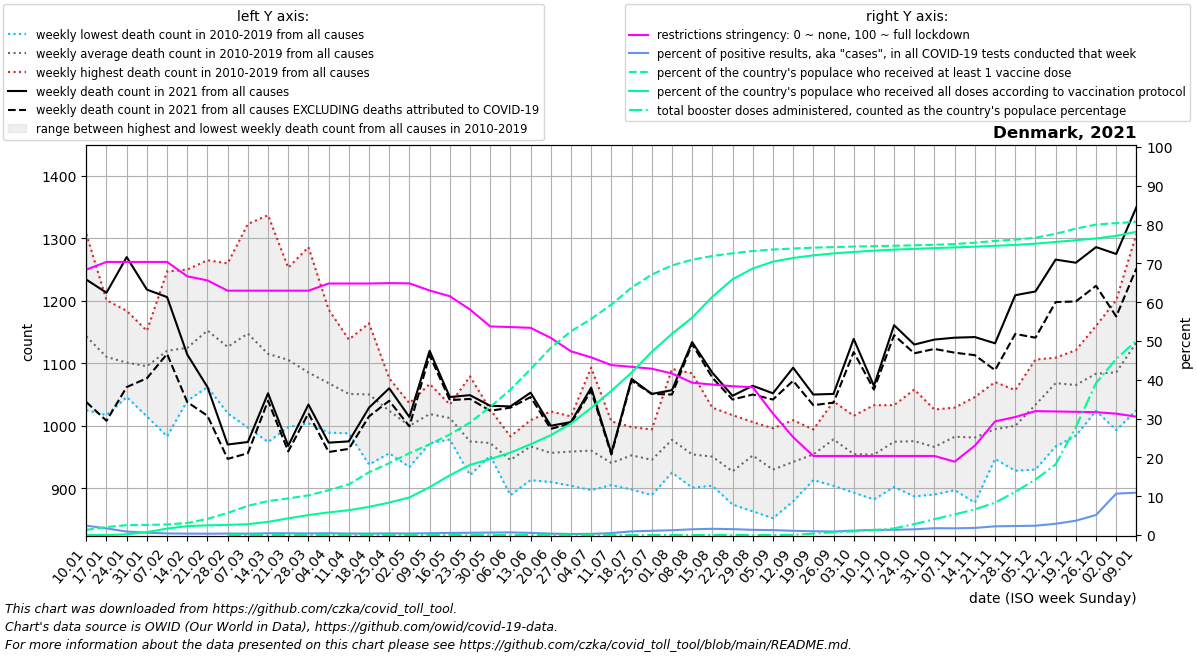

The data file committed next to this chart (first rows):
date, location, time_unit, time, deaths_2010_all_ages, deaths_2011_all_ages, deaths_2012_all_ages, deaths_2013_all_ages, deaths_2014_all_ages, deaths_2015_all_ages, deaths_2016_all_ages, deaths_2017_all_ages, deaths_2018_all_ages, deaths_2019_all_ages, deaths_2020_all_ages, deaths_2021_all_ages, deaths_2022_all_ages, new_deaths, new_cases_smoothed, new_tests_smoothed, positive_test_percent, stringency_index, people_vaccinated, people_fully_vaccinated
2021-01-10, Denmark, weekly, 1, 1159, 1244, 1089, 1307, 1025, 1127, 1103, 1113, 1134, 1130, 1117, 1234, 1350, 196.0, 13494, 562065, 2.415, 68.38, 77867, 2.571
2021-01-17, Denmark, weekly, 2, 1127, 1099, 1083, 1201, 1017, 1108, 1065, 1111, 1136, 1155, 1150, 1213, 1210, 205.0, 9404, 553630, 1.712, 70.37, 120713, 94.29
2021-01-24, Denmark, weekly, 3, 1120, 1093, 1052, 1184, 1050, 1093, 1046, 1099, 1156, 1118, 1071, 1270, 1179, 208.0, 6351, 715779, 0.895, 70.37, 149543, 10156
2021-01-31, Denmark, weekly, 4, 1058, 1086, 1142, 1152, 1015, 1068, 1124, 1104, 1119, 1085, 1033, 1218, 1180, 142.0, 4759, 779204, 0.611, 70.37, 153573, 43530
2021-02-07, Denmark, weekly, 5, 1102, 1067, 983.0, 1247, 1055, 1086, 1083, 1211, 1157, 1209, 1094, 1206, 1209, 91.0, 3256, 796080, 0.409, 70.37, 160554, 98186
2021-02-14, Denmark, weekly, 6, 1128, 1055, 1080, 1237, 1053, 1118, 1040, 1100, 1186, 1250, 1079, 1114, 1281, 76.0, 2990, 822425, 0.364, 66.67, 181537, 134411
2021-02-21, Denmark, weekly, 7, 1135, 1124, 1086, 1229, 1114, 1106, 1062, 1228, 1265, 1176, 1059, 1062, 1267, 46.0, 2854, 840972, 0.339, 65.61, 245190, 147180
2021-02-28, Denmark, weekly, 8, 1177, 1035, 1106, 1143, 1020, 1131, 1124, 1156, 1260, 1110, 1034, 970.0, 1254, 23.0, 3509, 924493, 0.38, 62.96, 335369, 153564
2021-03-07, Denmark, weekly, 9, 1182, 1117, 1067, 1201, 997.0, 1177, 1143, 1179, 1323, 1090, 1025, 974.0, 1230, 18.0, 3664, 1048544, 0.35, 62.96, 442449, 163951
2021-03-14, Denmark, weekly, 10, 1128, 1089, 974.0, 1119, 993.0, 1210, 1149, 1101, 1337, 1051, 1061, 1052, 1222, 12.0, 4867, 1069342, 0.455, 62.96, 515202, 199234
2021-03-21, Denmark, weekly, 11, 1067, 1087, 1024, 1088, 998.0, 1184, 1159, 1132, 1253, 1063, 1066, 968.0, 1189, 9.0, 5196, 1148080, 0.453, 62.96, 555143, 252910
2021-03-28, Denmark, weekly, 12, 1095, 1006, 1029, 1107, 1004, 1086, 1074, 1126, 1286, 1039, 1140, 1034, 1223, 14.0, 4746, 1163911, 0.408, 62.96, 601378, 302668
2021-04-04, Denmark, weekly, 13, 1056, 1071, 1023, 1117, 989.0, 1093, 1084, 1041, 1186, 1022, 1112, 973.0, 1198, 15.0, 5157, 1132316, 0.457, 64.81, 679910, 342854
2021-04-11, Denmark, weekly, 14, 1090, 1013, 1037, 1094, 998.0, 1044, 1023, 988.0, 1138, 1085, 1156, 975.0, 1197, 12.0, 4494, 1176451, 0.383, 64.81, 766871, 376673
2021-04-18, Denmark, weekly, 15, 1091, 938.0, 1045, 1069, 1015, 1081, 1071, 1009, 1164, 1018, 1143, 1029, 1159, 14.0, 4639, 1249831, 0.371, 64.81, 951297, 427359
2021-04-25, Denmark, weekly, 16, 1076, 956.0, 1059, 1025, 997.0, 1052, 1010, 967.0, 1052, 1046, 1078, 1060, 1082, 20.0, 5251, 1257277, 0.418, 64.91, 1088864, 491776
2021-05-02, Denmark, weekly, 17, 1022, 1011, 1036, 1016, 997.0, 934.0, 985.0, 974.0, 1008, 1015, 1086, 1014, 1129, 15.0, 4852, 1237117, 0.392, 64.84, 1241010, 569732
2021-05-09, Denmark, weekly, 18, 1039, 1028, 984.0, 991.0, 972.0, 996.0, 1042, 1059, 1010, 1067, 1048, 1120, 1095, 7.0, 5819, 1244351, 0.467, 63.01, 1376010, 725193
2021-05-16, Denmark, weekly, 19, 1005, 1007, 1013, 1034, 996.0, 978.0, 1023, 1015, 1025, 1028, 1027, 1046, 1018, 5.0, 7031, 1314489, 0.535, 61.54, 1523457, 904923
2021-05-23, Denmark, weekly, 20, 1079, 951.0, 944.0, 972.0, 940.0, 921.0, 935.0, 1022, 1012, 974.0, 951.0, 1049, 1071, 6.0, 7211, 1242780, 0.58, 58.11, 1705706, 1063801
2021-05-30, Denmark, weekly, 21, 960.0, 983.0, 952.0, 961.0, 1026, 974.0, 975.0, 969.0, 953.0, 970.0, 994.0, 1032, 994.0, 8.0, 6851, 1095697, 0.626, 53.75, 1942161, 1151316
2021-06-06, Denmark, weekly, 22, 921.0, 914.0, 956.0, 926.0, 889.0, 977.0, 953.0, 956.0, 977.0, 983.0, 968.0, 1031, 1054, 2.0, 6604, 980122, 0.674, 53.59, 2202041, 1249140
2021-06-13, Denmark, weekly, 23, 950.0, 986.0, 996.0, 947.0, 933.0, 959.0, 913.0, 985.0, 1009, 991.0, 962.0, 1053, 1045, 7.0, 4575, 827854, 0.549, 53.39, 2514034, 1375954
2021-06-20, Denmark, weekly, 24, 972.0, 964.0, 916.0, 910.0, 934.0, 1017, 920.0, 1023, 941.0, 969.0, 1000, 1000, 1037, 5.0, 2389, 642247, 0.369, 50.8, 2836610, 1512573
2021-06-27, Denmark, weekly, 25, 995.0, 926.0, 994.0, 919.0, 904.0, 913.0, 983.0, 980.0, 958.0, 1015, 948.0, 1006, 1115, 2.0, 1442, 554377, 0.26, 47.34, 3088610, 1689702
2021-07-04, Denmark, weekly, 26, 1093, 994.0, 983.0, 934.0, 949.0, 897.0, 897.0, 938.0, 915.0, 1002, 984.0, 1061, 1130, 5.0, 1772, 586040, 0.3, 45.78, 3275783, 1925817
2021-07-11, Denmark, weekly, 27, 955.0, 945.0, 914.0, 959.0, 919.0, 942.0, 924.0, 905.0, 1007, 935.0, 996.0, 956.0, 1028, 2.0, 3318, 656532, 0.506, 43.78, 3492520, 2185166
2021-07-18, Denmark, weekly, 28, 991.0, 998.0, 924.0, 934.0, 966.0, 951.0, 898.0, 941.0, 971.0, 953.0, 957.0, 1075, 1014, 3.0, 5825, 624118, 0.936, 43.35, 3750063, 2461397
2021-07-25, Denmark, weekly, 29, 980.0, 906.0, 932.0, 889.0, 958.0, 917.0, 971.0, 931.0, 994.0, 977.0, 1026, 1051, 1101, 0.0, 6041, 554800, 1.088, 42.85, 3947115, 2777544
2021-08-01, Denmark, weekly, 30, 977.0, 972.0, 970.0, 945.0, 1015, 951.0, 962.0, 925.0, 1091, 967.0, 944.0, 1057, 1069, 7.0, 5653, 457261, 1.239, 41.63, 4086810, 3048604
2021-08-08, Denmark, weekly, 31, 978.0, 912.0, 923.0, 901.0, 999.0, 947.0, 902.0, 934.0, 1084, 962.0, 983.0, 1134, 1092, 3.0, 6156, 416397, 1.479, 39.26, 4173385, 3295674
2021-08-15, Denmark, weekly, 32, 994.0, 904.0, 940.0, 905.0, 981.0, 929.0, 956.0, 932.0, 1029, 936.0, 957.0, 1085, 1074, 8.0, 6728, 419484, 1.605, 38.76, 4229162, 3609715
2021-08-22, Denmark, weekly, 33, 940.0, 906.0, 898.0, 874.0, 931.0, 953.0, 914.0, 906.0, 1017, 931.0, 993.0, 1048, 1149, 6.0, 6841, 451862, 1.518, 38.34, 4270227, 3876441
2021-08-29, Denmark, weekly, 34, 998.0, 921.0, 949.0, 863.0, 947.0, 926.0, 971.0, 953.0, 990.0, 1006, 995.0, 1064, 1118, 14.0, 6706, 500769, 1.34, 38.09, 4303880, 4039169
2021-09-05, Denmark, weekly, 35, 949.0, 935.0, 939.0, 852.0, 918.0, 901.0, 922.0, 951.0, 935.0, 996.0, 953.0, 1052, 993.0, 10.0, 5666, 446614, 1.266, 31.31, 4327512, 4144039
2021-09-12, Denmark, weekly, 36, 993.0, 929.0, 886.0, 894.0, 1009, 879.0, 955.0, 918.0, 975.0, 983.0, 985.0, 1093, 1052, 21.0, 3870, 352616, 1.095, 25.22, 4343145, 4199182
2021-09-19, Denmark, weekly, 37, 994.0, 933.0, 974.0, 928.0, 961.0, 913.0, 932.0, 991.0, 949.0, 966.0, 984.0, 1050, 1002, 17.0, 2769, 285208, 0.967, 20.37, 4355289, 4239152
2021-09-26, Denmark, weekly, 38, 1039, 1007, 936.0, 1005, 969.0, 942.0, 904.0, 979.0, 994.0, 1007, 1082, 1051, 1032, 14.0, 2255, 249186, 0.906, 20.37, 4364790, 4269078
2021-10-03, Denmark, weekly, 39, 937.0, 962.0, 949.0, 911.0, 893.0, 963.0, 983.0, 983.0, 950.0, 1016, 974.0, 1139, 1099, 21.0, 2790, 243046, 1.148, 20.37, 4372246, 4290705
2021-10-10, Denmark, weekly, 40, 965.0, 918.0, 984.0, 937.0, 882.0, 959.0, 910.0, 978.0, 1033, 972.0, 996.0, 1064, 1140, 6.0, 3361, 254458, 1.319, 20.37, 4378704, 4309699
2021-10-17, Denmark, weekly, 41, 1001, 942.0, 1008, 932.0, 902.0, 927.0, 1022, 985.0, 992.0, 1033, 938.0, 1161, 1085, 16.0, 4451, 332106, 1.347, 20.37, 4384819, 4325453
2021-10-24, Denmark, weekly, 42, 1058, 971.0, 982.0, 887.0, 942.0, 948.0, 1040, 970.0, 958.0, 998.0, 1008, 1130, 1145, 14.0, 6098, 409847, 1.479, 20.37, 4391056, 4337635
2021-10-31, Denmark, weekly, 43, 990.0, 983.0, 947.0, 890.0, 932.0, 997.0, 989.0, 934.0, 973.0, 1026, 1096, 1138, 1103, 15.0, 10086, 571798, 1.76, 20.37, 4399328, 4348739
2021-11-07, Denmark, weekly, 44, 1019, 1029, 973.0, 973.0, 897.0, 993.0, 1003, 976.0, 1007, 954.0, 979.0, 1141, 1017, 24.0, 12993, 750377, 1.731, 18.9, 4410321, 4359111
2021-11-14, Denmark, weekly, 45, 1021, 967.0, 1005, 877.0, 960.0, 971.0, 1017, 956.0, 992.0, 1046, 1026, 1142, 1090, 29.0, 17948, 981100, 1.826, 23.03, 4430921, 4370664
2021-11-21, Denmark, weekly, 46, 947.0, 950.0, 976.0, 1014, 967.0, 985.0, 1045, 1070, 954.0, 1037, 1097, 1132, 1063, 43.0, 25042, 1112114, 2.25, 29.28, 4457753, 4383793
2021-11-28, Denmark, weekly, 47, 1032, 1002, 972.0, 928.0, 969.0, 986.0, 1046, 1011, 996.0, 1057, 1082, 1209, 1144, 62.0, 27766, 1198253, 2.317, 30.41, 4477117, 4397086
2021-12-05, Denmark, weekly, 48, 1106, 1095, 984.0, 930.0, 1011, 1083, 1010, 1027, 994.0, 1095, 1097, 1215, 1166, 74.0, 30261, 1259214, 2.403, 31.93, 4505732, 4416079
2021-12-12, Denmark, weekly, 49, 1109, 1095, 1009, 967.0, 1099, 1105, 1043, 1067, 1085, 1104, 1105, 1266, 1209, 68.0, 38928, 1338437, 2.902, 31.84, 4564790, 4442227
2021-12-19, Denmark, weekly, 50, 1121, 1099, 1022, 984.0, 1073, 1033, 1067, 1102, 1044, 1107, 1095, 1261, 1358, 62.0, 54031, 1461191, 3.69, 31.75, 4644168, 4468057
2021-12-26, Denmark, weekly, 51, 1160, 1125, 1151, 1047, 1071, 1024, 1060, 1058, 1096, 1042, 1273, 1286, 1421, 62.0, 76783, 1494662, 5.159, 31.65, 4705011, 4495323
2022-01-02, Denmark, weekly, 52, 1125, 1125, 1201, 993.0, 1089, 994.0, 1149, 1134, 1006, 1038, 1212, 1275, 1382, 100.0, 114648, 1079151, 10.67, 31.28, 4728180, 4534162
2022-01-09, Denmark, weekly, 1, 1244, 1089, 1307, 1025, 1127, 1048, 1113, 1134, 1130, 1117, 1259, 1350, , 98.0, 129606, 1191358, 10.9, 30.49, 4746239, 4596549
